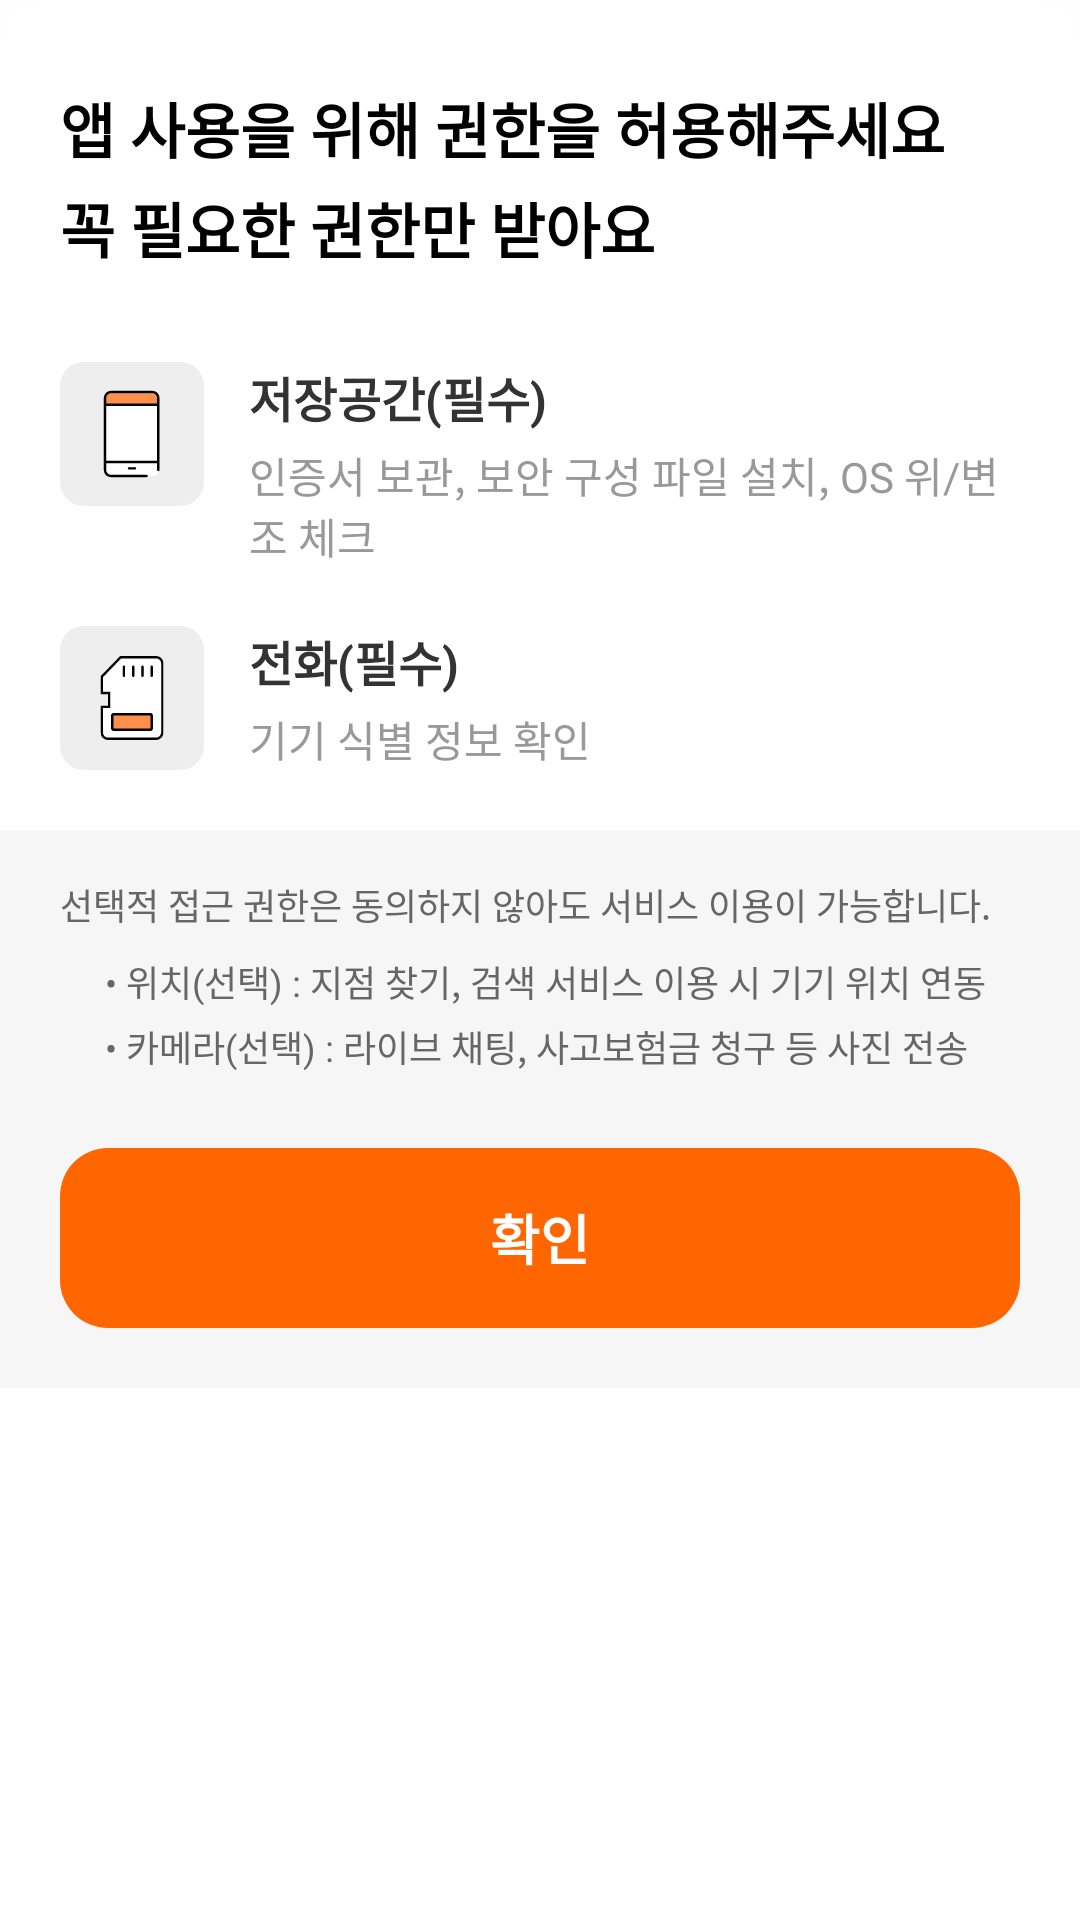

Here is an Android app screen rendered from its layout file. Give the layout XML and the strings, colors and styles it references.
<!-- AndroidManifest.xml: application theme AppTheme -->
<!-- res/layout/fragment_permission_bottom_sheet.xml -->
<?xml version="1.0" encoding="utf-8"?>
<layout xmlns:android="http://schemas.android.com/apk/res/android">

    <data>

    </data>

    <LinearLayout
        android:id="@+id/contentView"
        android:layout_width="match_parent"
        android:layout_height="match_parent"
        android:gravity="center_horizontal"
        android:background="@drawable/bg_bottom_sheet"
        android:orientation="vertical">

        
        <LinearLayout
            android:layout_width="match_parent"
            android:layout_height="wrap_content"
            android:paddingTop="8dp"
            android:paddingLeft="20dp"
            android:paddingRight="20dp"
            android:paddingBottom="20dp"
            android:orientation="vertical">

            
            <LinearLayout
                android:layout_width="match_parent"
                android:layout_height="wrap_content"
                android:layout_marginTop="20dp"
                android:orientation="vertical"
                android:baselineAligned="false">
                <TextView
                    android:id="@+id/title"
                    android:layout_width="match_parent"
                    android:layout_height="wrap_content"
                    android:gravity="center_vertical"
                    android:textSize="@dimen/xlargeFontSize"
                    android:textStyle="bold"
                    android:text="@string/permission_title_1" />
                <TextView
                    android:layout_width="match_parent"
                    android:layout_height="wrap_content"
                    android:gravity="center_vertical"
                    android:layout_marginTop="4dp"
                    android:textSize="@dimen/xlargeFontSize"
                    android:textStyle="bold"
                    android:text="@string/permission_title_2" />
            </LinearLayout>

            
            <LinearLayout
                android:layout_width="match_parent"
                android:layout_height="wrap_content"
                android:layout_marginTop="30dp"
                android:orientation="vertical"
                android:baselineAligned="false">

                
                <LinearLayout
                    android:layout_width="match_parent"
                    android:layout_height="wrap_content"
                    android:textSize="@dimen/mediumFontSize"
                    android:orientation="horizontal"
                    android:baselineAligned="false">

                    
                    <LinearLayout
                        android:layout_width="48dp"
                        android:layout_height="48dp"
                        android:gravity="center"
                        android:background="@drawable/bg_rounded_rect_eeeeee"
                        android:orientation="vertical">
                        <ImageView
                            android:layout_width="wrap_content"
                            android:layout_height="wrap_content"
                            android:layout_gravity="top|center_horizontal"
                            android:src="@drawable/svg_ic_phone"
                            android:contentDescription="@string/permission_storage" />
                    </LinearLayout>

                    
                    <LinearLayout
                        android:layout_width="0dp"
                        android:layout_height="wrap_content"
                        android:layout_weight="1.0"
                        android:layout_marginStart="15dp"
                        android:orientation="vertical">
                        <TextView
                            android:layout_width="wrap_content"
                            android:layout_height="wrap_content"
                            android:textColor="@color/gray_333333"
                            android:textSize="@dimen/mediumFontSize"
                            android:textStyle="bold"
                            android:text="@string/permission_storage" />
                        <TextView
                            android:layout_width="wrap_content"
                            android:layout_height="wrap_content"
                            android:layout_marginTop="4dp"
                            android:textColor="@color/gray_999999"
                            android:textSize="@dimen/smallFontSize"
                            android:text="@string/permission_storage_desc" />
                    </LinearLayout>
                </LinearLayout>

                
                <LinearLayout
                    android:layout_width="match_parent"
                    android:layout_height="wrap_content"
                    android:textSize="@dimen/mediumFontSize"
                    android:layout_marginTop="20dp"
                    android:orientation="horizontal"
                    android:baselineAligned="false">

                    
                    <LinearLayout
                        android:layout_width="48dp"
                        android:layout_height="48dp"
                        android:gravity="center"
                        android:background="@drawable/bg_rounded_rect_eeeeee"
                        android:orientation="vertical">
                        <ImageView
                            android:layout_width="wrap_content"
                            android:layout_height="wrap_content"
                            android:layout_gravity="top|center_horizontal"
                            android:src="@drawable/svg_ic_usim"
                            android:contentDescription="@string/permission_phone_state" />
                    </LinearLayout>

                    
                    <LinearLayout
                        android:layout_width="0dp"
                        android:layout_height="wrap_content"
                        android:layout_weight="1.0"
                        android:layout_marginStart="15dp"
                        android:orientation="vertical">
                        <TextView
                            android:layout_width="wrap_content"
                            android:layout_height="wrap_content"
                            android:textColor="@color/gray_333333"
                            android:textSize="@dimen/mediumFontSize"
                            android:textStyle="bold"
                            android:text="@string/permission_phone_state" />
                        <TextView
                            android:id="@+id/text2"
                            android:layout_width="wrap_content"
                            android:layout_height="wrap_content"
                            android:layout_marginTop="4dp"
                            android:textColor="@color/gray_999999"
                            android:textSize="@dimen/smallFontSize"
                            android:text="@string/permission_phone_state_desc" />
                    </LinearLayout>
                </LinearLayout>
            </LinearLayout>
        </LinearLayout>

        
        <LinearLayout
            android:layout_width="match_parent"
            android:layout_height="wrap_content"
            android:orientation="vertical"
            android:paddingTop="16dp"
            android:paddingLeft="20dp"
            android:paddingRight="20dp"
            android:paddingBottom="25dp"
            android:background="@color/gray_f6f6f6">
            <TextView
                android:layout_width="wrap_content"
                android:layout_height="wrap_content"
                android:textColor="@color/gray_666666"
                android:textSize="@dimen/microFontSize"
                android:text="@string/permission_optional_title" />
            <LinearLayout
                android:layout_width="match_parent"
                android:layout_height="wrap_content"
                android:layout_marginTop="8dp"
                android:layout_marginStart="15dp"
                android:orientation="vertical">
                <TextView
                    android:layout_width="wrap_content"
                    android:layout_height="wrap_content"
                    android:textColor="@color/gray_666666"
                    android:textSize="@dimen/microFontSize"
                    android:text="@string/permission_location" />
                <TextView
                    android:layout_width="wrap_content"
                    android:layout_height="wrap_content"
                    android:layout_marginTop="4dp"
                    android:textColor="@color/gray_666666"
                    android:textSize="@dimen/microFontSize"
                    android:text="@string/permission_camera" />
            </LinearLayout>
        </LinearLayout>

        <LinearLayout
            android:layout_width="match_parent"
            android:layout_height="wrap_content"
            android:orientation="vertical"
            android:paddingTop="0dp"
            android:paddingLeft="20dp"
            android:paddingRight="20dp"
            android:paddingBottom="20dp"
            android:background="@color/gray_f6f6f6">
            <androidx.appcompat.widget.AppCompatButton
                android:id="@+id/button"
                style="@style/SNCBottomButtonStyle"
                android:layout_width="match_parent"
                android:layout_height="wrap_content"
                android:text="@string/permission_agree_button" />
        </LinearLayout>

    </LinearLayout>
</layout>
<!-- resources referenced by this layout -->
<resources>
  <color name="gray_333333">#333333</color>
  <color name="gray_666666">#666666</color>
  <color name="gray_999999">#999999</color>
  <color name="gray_f6f6f6">#f6f6f6</color>
  <dimen name="mediumFontSize">16sp</dimen>
  <dimen name="microFontSize">12sp</dimen>
  <dimen name="smallFontSize">14sp</dimen>
  <dimen name="xlargeFontSize">20sp</dimen>
  <!-- drawable bg_bottom_sheet (drawable) -->
  <?xml version="1.0" encoding="utf-8"?>
  <shape xmlns:android="http://schemas.android.com/apk/res/android"
  	android:shape="rectangle">
  	<solid
  		android:color="#fff" />
  	<corners
  		android:topLeftRadius="16dp"
  		android:topRightRadius="16dp"
  		android:bottomLeftRadius="0dp"
  		android:bottomRightRadius="0dp" />
  	<padding
  		android:bottom="0dp"
  		android:left="0dp"
  		android:right="0dp"
  		android:top="0dp" />
  </shape>
  <!-- drawable bg_rounded_rect_eeeeee (drawable) -->
  <?xml version="1.0" encoding="utf-8"?>
  <shape xmlns:android="http://schemas.android.com/apk/res/android"
  	android:shape="rectangle">
  	<solid android:color="@color/gray_eeeeee" />
  	<corners android:radius="8dp" />
  </shape>
  <string name="permission_agree_button">확인</string>
  <string name="permission_camera">\u2022 카메라(선택) : 라이브 채팅, 사고보험금 청구 등 사진 전송</string>
  <string name="permission_location">\u2022 위치(선택) : 지점 찾기, 검색 서비스 이용 시 기기 위치 연동</string>
  <string name="permission_optional_title">선택적 접근 권한은 동의하지 않아도 서비스 이용이 가능합니다.</string>
  <string name="permission_phone_state">전화(필수)</string>
  <string name="permission_phone_state_desc">기기 식별 정보 확인</string>
  <string name="permission_storage">저장공간(필수)</string>
  <string name="permission_storage_desc">인증서 보관, 보안 구성 파일 설치, OS 위/변조 체크</string>
  <string name="permission_title_1">앱 사용을 위해 권한을 허용해주세요</string>
  <string name="permission_title_2">꼭 필요한 권한만 받아요</string>
  <style name="SNCBottomButtonStyle" parent="@style/SNCButtonStyle">
          <item name="android:textSize">@dimen/largeFontSize</item>
          <item name="android:textColor">@color/white</item>
          <item name="android:minHeight">60dp</item>
      </style>
  <style name="AppTheme" parent="Theme.SNC">
  
      </style>
  <color name="gray_eeeeee">#eeeeee</color>
  <dimen name="largeFontSize">18sp</dimen>
  <color name="white">#fffefefe</color>
  <color name="black">#ff000000</color>
  <color name="colorPrimary">@color/orange_ff6600</color>
  <color name="colorPrimaryDark">@color/transparent</color>
  <!-- drawable bg_window (drawable) -->
  <?xml version="1.0" encoding="utf-8"?>
  <layer-list xmlns:android="http://schemas.android.com/apk/res/android">
  	<item>
  		<shape android:shape="rectangle">
  			<solid android:color="@color/white" />
  		</shape>
  	</item>
  	<item
  		android:bottom="0dp"
  		android:drawable="@drawable/svg_ic_letter_s_60_72"
  		android:gravity="center" />
  </layer-list>
  <style name="SNCBottomSheetDialog" parent="@style/ThemeOverlay.MaterialComponents.BottomSheetDialog">
          <item name="bottomSheetStyle">@style/SNCBottomSheet</item>
      </style>
  <color name="rippleEffect">#30ffffff</color>
  <color name="orange_ff6600">#ff6600</color>
  <color name="transparent">@android:color/transparent</color>
  <style name="SNCBottomSheet" parent="Widget.MaterialComponents.BottomSheet">
          <item name="shapeAppearanceOverlay">@style/SNCShapeAppearanceBottomSheetDialog</item>
      </style>
  <style name="SNCShapeAppearanceBottomSheetDialog" parent="">
          <item name="cornerFamily">rounded</item>
          <item name="cornerSizeTopRight">16dp</item>
          <item name="cornerSizeTopLeft">16dp</item>
          <item name="cornerSizeBottomRight">0dp</item>
          <item name="cornerSizeBottomLeft">0dp</item>
      </style>
</resources>
